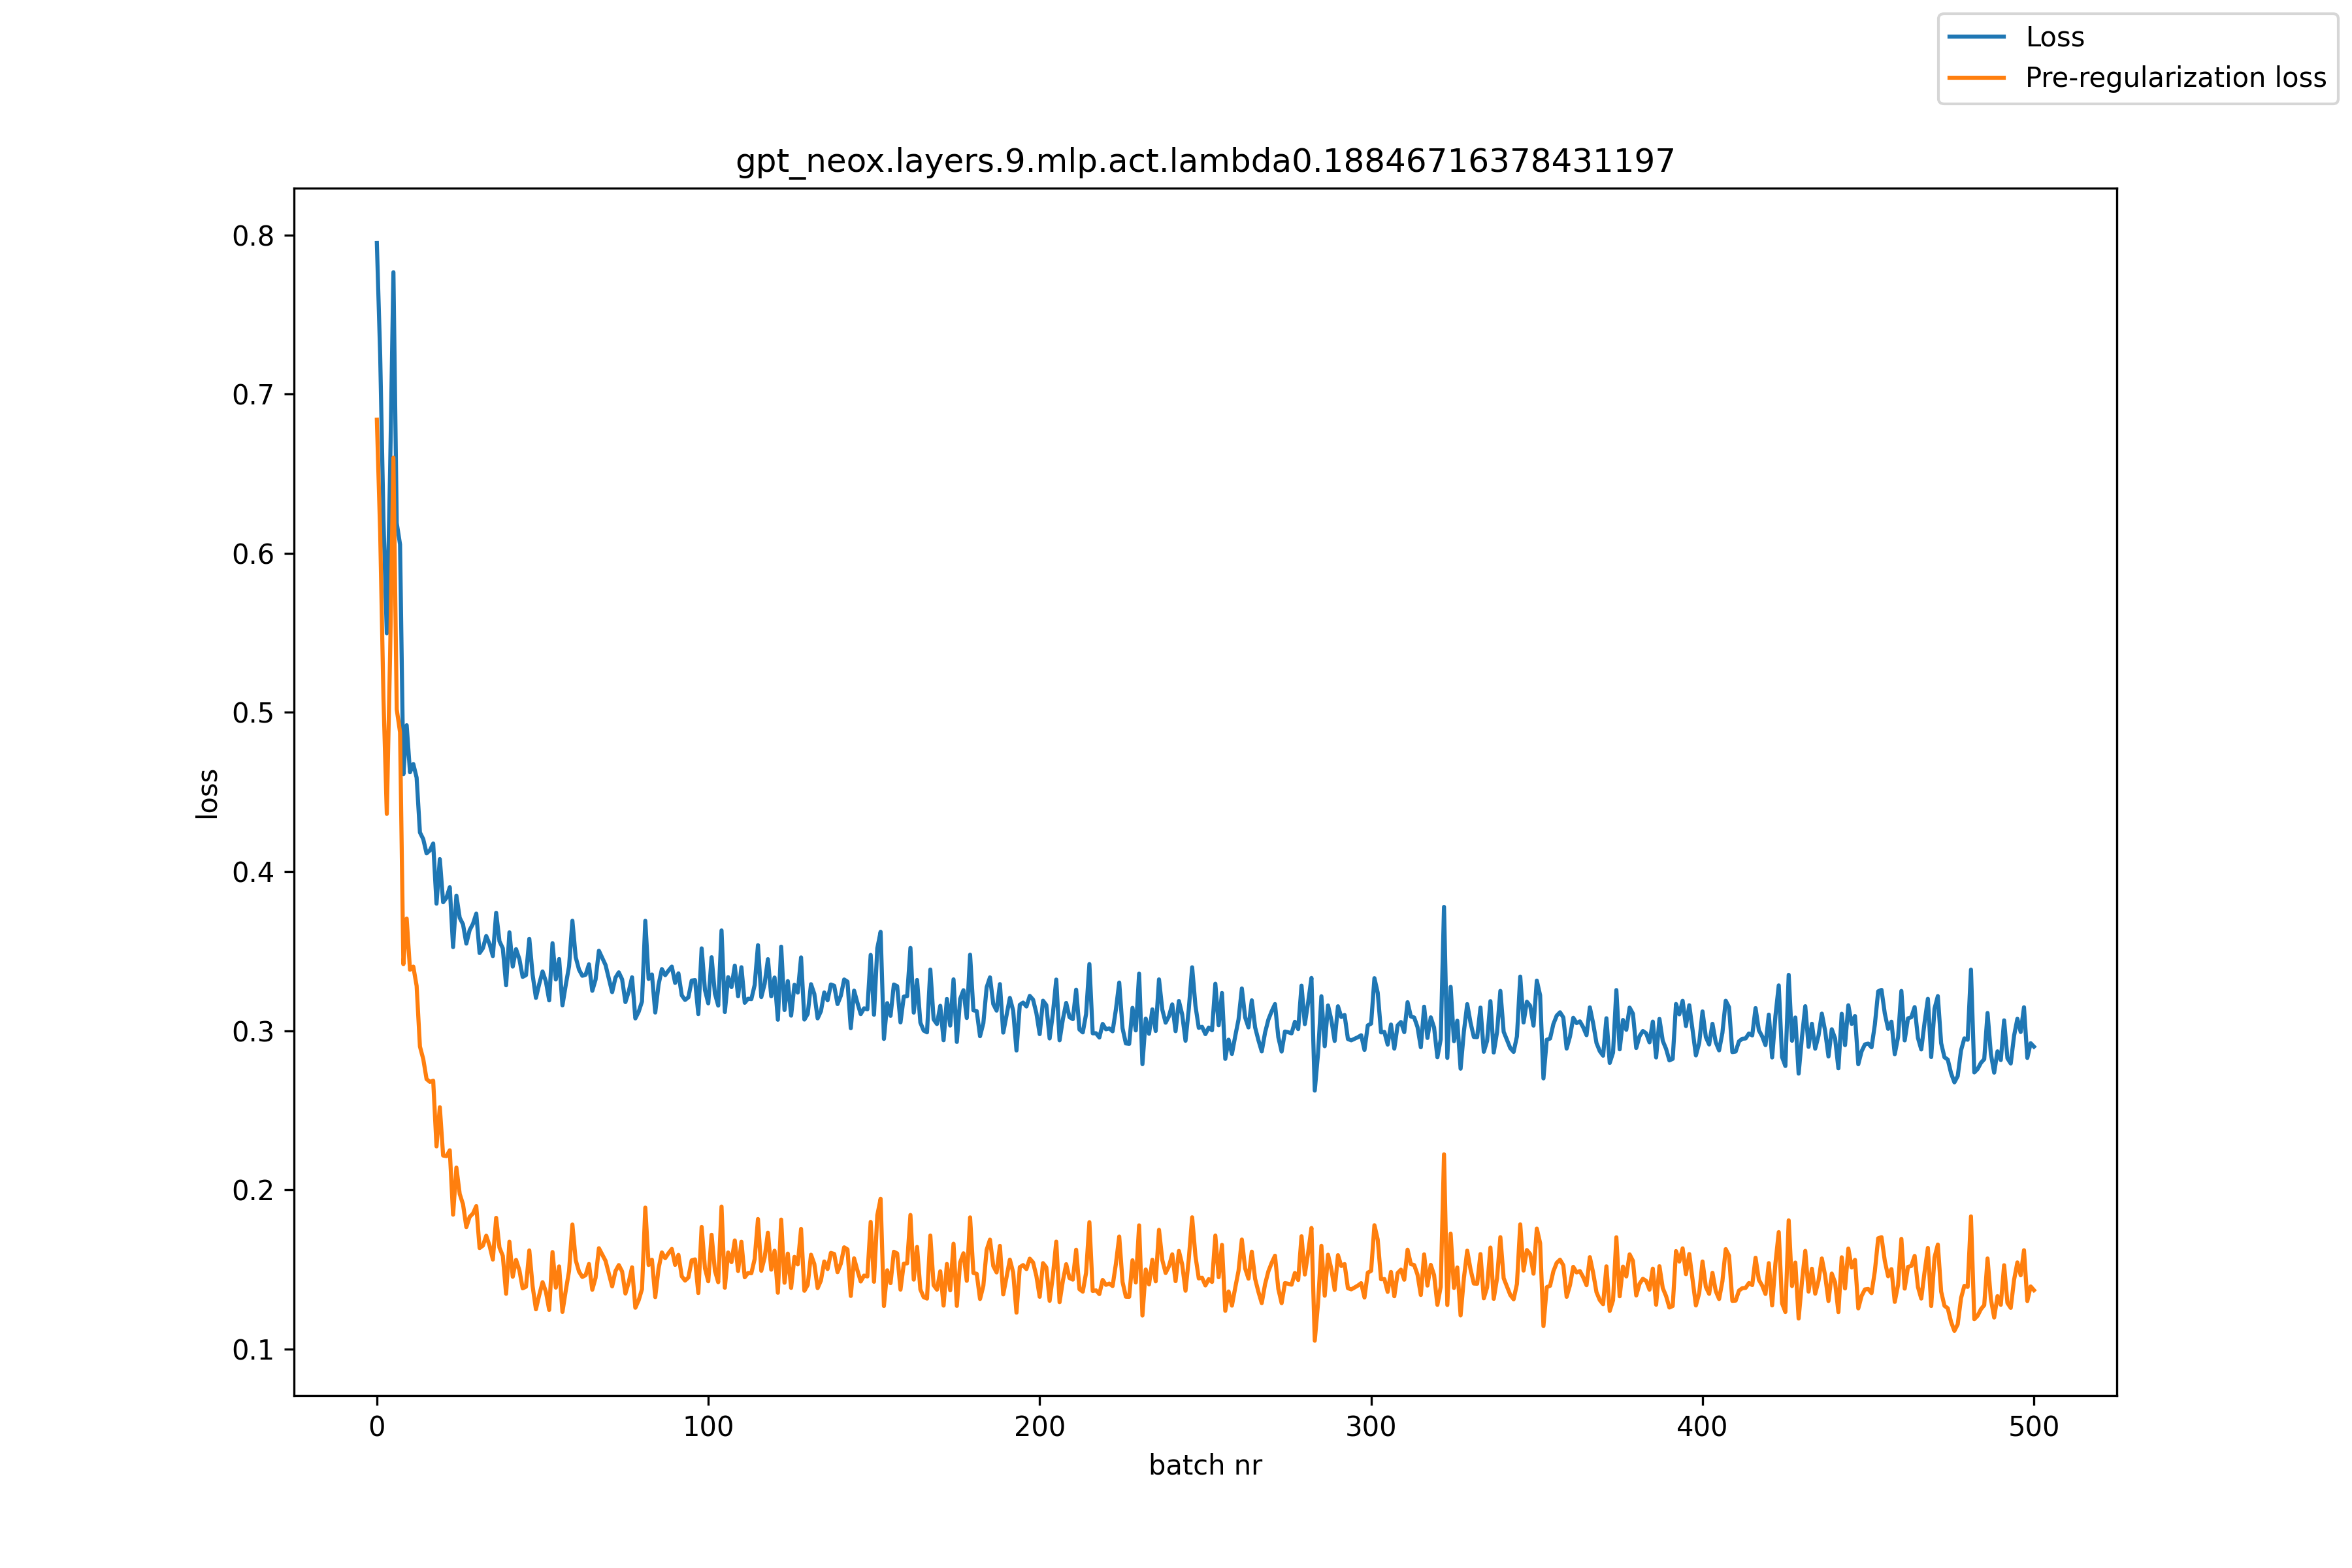

The data file committed next to this chart (first rows):
, loss, pre_reg_loss
0, 0.7949, 0.6839
1, 0.7249, 0.6132
2, 0.6207, 0.5085
3, 0.5497, 0.4363
4, 0.6519, 0.5366
5, 0.7766, 0.66
6, 0.619, 0.5019
7, 0.6055, 0.4875
8, 0.4611, 0.3418
9, 0.492, 0.3705
10, 0.4624, 0.3383
11, 0.4676, 0.3403
12, 0.459, 0.3282
13, 0.4246, 0.2901
14, 0.4204, 0.2823
15, 0.4115, 0.2697
16, 0.4133, 0.2679
17, 0.4177, 0.2687
18, 0.3799, 0.2274
19, 0.4079, 0.252
20, 0.3808, 0.2216
21, 0.3836, 0.2213
22, 0.3902, 0.2249
23, 0.3526, 0.1845
24, 0.3849, 0.2141
25, 0.371, 0.1975
26, 0.3669, 0.191
27, 0.3548, 0.1767
28, 0.3632, 0.1831
29, 0.3672, 0.1852
30, 0.3736, 0.1899
31, 0.3488, 0.1635
32, 0.3519, 0.165
33, 0.3595, 0.1713
34, 0.3546, 0.165
35, 0.3469, 0.1563
36, 0.3741, 0.1825
37, 0.3563, 0.1638
38, 0.3518, 0.1586
39, 0.3286, 0.1348
40, 0.3619, 0.1675
41, 0.3403, 0.1455
42, 0.3513, 0.1561
43, 0.3451, 0.1496
44, 0.3339, 0.1382
45, 0.335, 0.1392
46, 0.3578, 0.162
47, 0.3352, 0.1395
48, 0.3207, 0.125
49, 0.3295, 0.134
50, 0.3373, 0.1421
51, 0.331, 0.1362
52, 0.3191, 0.1246
53, 0.355, 0.161
54, 0.3322, 0.1387
55, 0.3451, 0.152
56, 0.316, 0.1234
57, 0.3288, 0.1368
58, 0.3406, 0.1492
59, 0.3691, 0.1783
... 441 more rows
